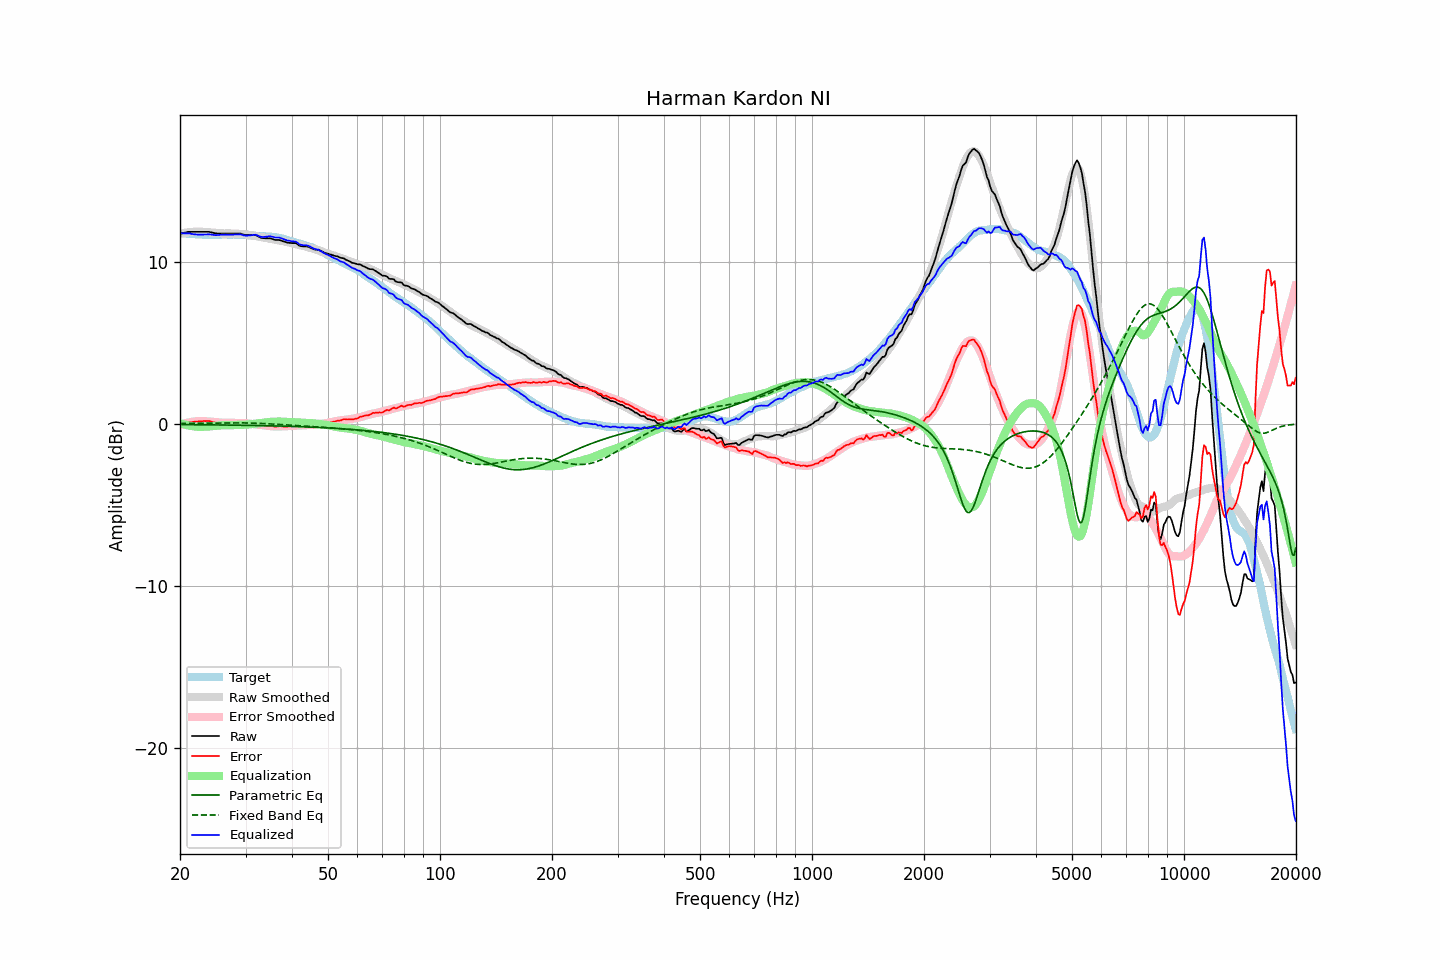

Source data for this figure (header and first rows):
frequency, raw, error, smoothed, error_smoothed, equalization, parametric_eq, fixed_band_eq, equalized_raw, equalized_smoothed, target
20.00, 11.73, -0.07, 11.75, -0.05, 0.05, -0.04, 0.04, 11.78, 11.80, 11.80
20.20, 11.76, -0.03, 11.77, -0.02, 0.02, -0.04, 0.04, 11.78, 11.79, 11.79
20.40, 11.79, 0.01, 11.79, 0.01, -0.01, -0.04, 0.04, 11.78, 11.78, 11.78
20.61, 11.82, 0.04, 11.81, 0.04, -0.04, -0.04, 0.04, 11.78, 11.77, 11.78
20.81, 11.84, 0.08, 11.83, 0.06, -0.06, -0.04, 0.04, 11.78, 11.76, 11.76
21.02, 11.87, 0.11, 11.84, 0.09, -0.09, -0.04, 0.04, 11.79, 11.76, 11.76
21.23, 11.87, 0.13, 11.85, 0.11, -0.11, -0.04, 0.04, 11.77, 11.75, 11.74
21.44, 11.87, 0.12, 11.86, 0.12, -0.12, -0.04, 0.05, 11.75, 11.74, 11.75
21.66, 11.87, 0.13, 11.87, 0.14, -0.14, -0.04, 0.05, 11.73, 11.73, 11.74
21.87, 11.87, 0.14, 11.88, 0.15, -0.15, -0.04, 0.05, 11.72, 11.73, 11.73
22.09, 11.87, 0.15, 11.88, 0.16, -0.16, -0.04, 0.05, 11.71, 11.72, 11.72
22.31, 11.87, 0.15, 11.89, 0.17, -0.17, -0.05, 0.05, 11.70, 11.72, 11.72
22.54, 11.87, 0.16, 11.88, 0.17, -0.17, -0.05, 0.05, 11.70, 11.71, 11.71
22.76, 11.87, 0.16, 11.88, 0.18, -0.18, -0.05, 0.05, 11.70, 11.71, 11.71
22.99, 11.87, 0.17, 11.87, 0.17, -0.17, -0.05, 0.05, 11.70, 11.70, 11.70
23.22, 11.87, 0.19, 11.87, 0.17, -0.17, -0.05, 0.06, 11.70, 11.70, 11.69
23.45, 11.87, 0.18, 11.86, 0.17, -0.17, -0.05, 0.06, 11.71, 11.69, 11.69
23.69, 11.87, 0.19, 11.85, 0.16, -0.16, -0.05, 0.06, 11.71, 11.69, 11.68
23.92, 11.87, 0.19, 11.84, 0.15, -0.15, -0.05, 0.06, 11.72, 11.69, 11.68
24.16, 11.85, 0.16, 11.83, 0.14, -0.14, -0.05, 0.06, 11.71, 11.69, 11.69
24.40, 11.83, 0.13, 11.82, 0.13, -0.13, -0.05, 0.06, 11.70, 11.69, 11.70
24.65, 11.80, 0.10, 11.81, 0.12, -0.12, -0.06, 0.06, 11.68, 11.69, 11.70
24.89, 11.78, 0.09, 11.80, 0.11, -0.11, -0.06, 0.06, 11.67, 11.69, 11.69
25.14, 11.77, 0.08, 11.80, 0.10, -0.10, -0.06, 0.07, 11.67, 11.69, 11.69
25.39, 11.77, 0.08, 11.79, 0.09, -0.09, -0.06, 0.07, 11.68, 11.69, 11.69
25.65, 11.77, 0.08, 11.78, 0.08, -0.08, -0.06, 0.07, 11.69, 11.70, 11.69
25.91, 11.77, 0.07, 11.77, 0.08, -0.08, -0.06, 0.07, 11.70, 11.70, 11.70
26.16, 11.77, 0.07, 11.77, 0.07, -0.07, -0.06, 0.07, 11.70, 11.70, 11.71
26.43, 11.77, 0.07, 11.77, 0.07, -0.07, -0.06, 0.07, 11.70, 11.70, 11.70
26.69, 11.77, 0.07, 11.77, 0.07, -0.07, -0.06, 0.07, 11.70, 11.70, 11.70
26.96, 11.77, 0.07, 11.77, 0.07, -0.07, -0.07, 0.07, 11.70, 11.70, 11.70
27.23, 11.77, 0.07, 11.77, 0.08, -0.08, -0.07, 0.07, 11.69, 11.70, 11.70
27.50, 11.77, 0.08, 11.77, 0.07, -0.07, -0.07, 0.07, 11.70, 11.70, 11.69
27.77, 11.77, 0.07, 11.77, 0.07, -0.07, -0.07, 0.07, 11.70, 11.70, 11.70
28.05, 11.77, 0.07, 11.76, 0.07, -0.07, -0.07, 0.07, 11.70, 11.70, 11.70
28.33, 11.77, 0.08, 11.76, 0.06, -0.06, -0.07, 0.07, 11.71, 11.70, 11.69
28.62, 11.77, 0.09, 11.75, 0.06, -0.06, -0.07, 0.07, 11.72, 11.69, 11.68
28.90, 11.77, 0.08, 11.74, 0.05, -0.05, -0.08, 0.07, 11.72, 11.69, 11.69
29.19, 11.75, 0.06, 11.74, 0.05, -0.05, -0.08, 0.07, 11.70, 11.69, 11.69
29.48, 11.72, 0.04, 11.73, 0.05, -0.05, -0.08, 0.07, 11.67, 11.68, 11.68
29.78, 11.69, 0.01, 11.72, 0.05, -0.05, -0.08, 0.07, 11.65, 11.68, 11.68
30.08, 11.67, -0.02, 11.71, 0.04, -0.04, -0.08, 0.06, 11.63, 11.67, 11.69
30.38, 11.67, -0.00, 11.70, 0.03, -0.03, -0.08, 0.06, 11.64, 11.67, 11.67
30.68, 11.67, 0.01, 11.68, 0.02, -0.02, -0.09, 0.06, 11.65, 11.66, 11.66
30.99, 11.67, 0.01, 11.67, 0.01, -0.01, -0.09, 0.06, 11.66, 11.65, 11.66
31.30, 11.67, 0.03, 11.65, 0.00, -0.00, -0.09, 0.05, 11.67, 11.65, 11.64
31.61, 11.67, 0.03, 11.63, -0.01, 0.01, -0.09, 0.05, 11.68, 11.64, 11.64
31.93, 11.67, 0.05, 11.61, -0.02, 0.02, -0.09, 0.05, 11.69, 11.63, 11.62
32.24, 11.63, 0.01, 11.59, -0.03, 0.03, -0.10, 0.04, 11.66, 11.62, 11.62
32.57, 11.57, -0.03, 11.58, -0.04, 0.04, -0.10, 0.04, 11.61, 11.61, 11.60
32.89, 11.52, -0.08, 11.56, -0.05, 0.05, -0.10, 0.04, 11.57, 11.61, 11.60
33.22, 11.49, -0.10, 11.54, -0.06, 0.06, -0.10, 0.03, 11.55, 11.60, 11.59
33.55, 11.48, -0.11, 11.52, -0.08, 0.08, -0.10, 0.03, 11.56, 11.59, 11.59
33.89, 11.47, -0.12, 11.50, -0.09, 0.09, -0.11, 0.02, 11.56, 11.59, 11.59
34.23, 11.47, -0.11, 11.48, -0.10, 0.10, -0.11, 0.02, 11.57, 11.58, 11.58
34.57, 11.47, -0.10, 11.46, -0.12, 0.12, -0.11, 0.01, 11.59, 11.58, 11.57
34.92, 11.47, -0.09, 11.44, -0.13, 0.13, -0.11, 0.01, 11.60, 11.57, 11.57
35.27, 11.44, -0.13, 11.42, -0.14, 0.14, -0.11, 0.00, 11.58, 11.56, 11.57
35.62, 11.41, -0.14, 11.40, -0.14, 0.14, -0.12, -0.00, 11.56, 11.55, 11.55
35.97, 11.37, -0.17, 11.39, -0.15, 0.15, -0.12, -0.01, 11.52, 11.54, 11.55
... 635 more rows
